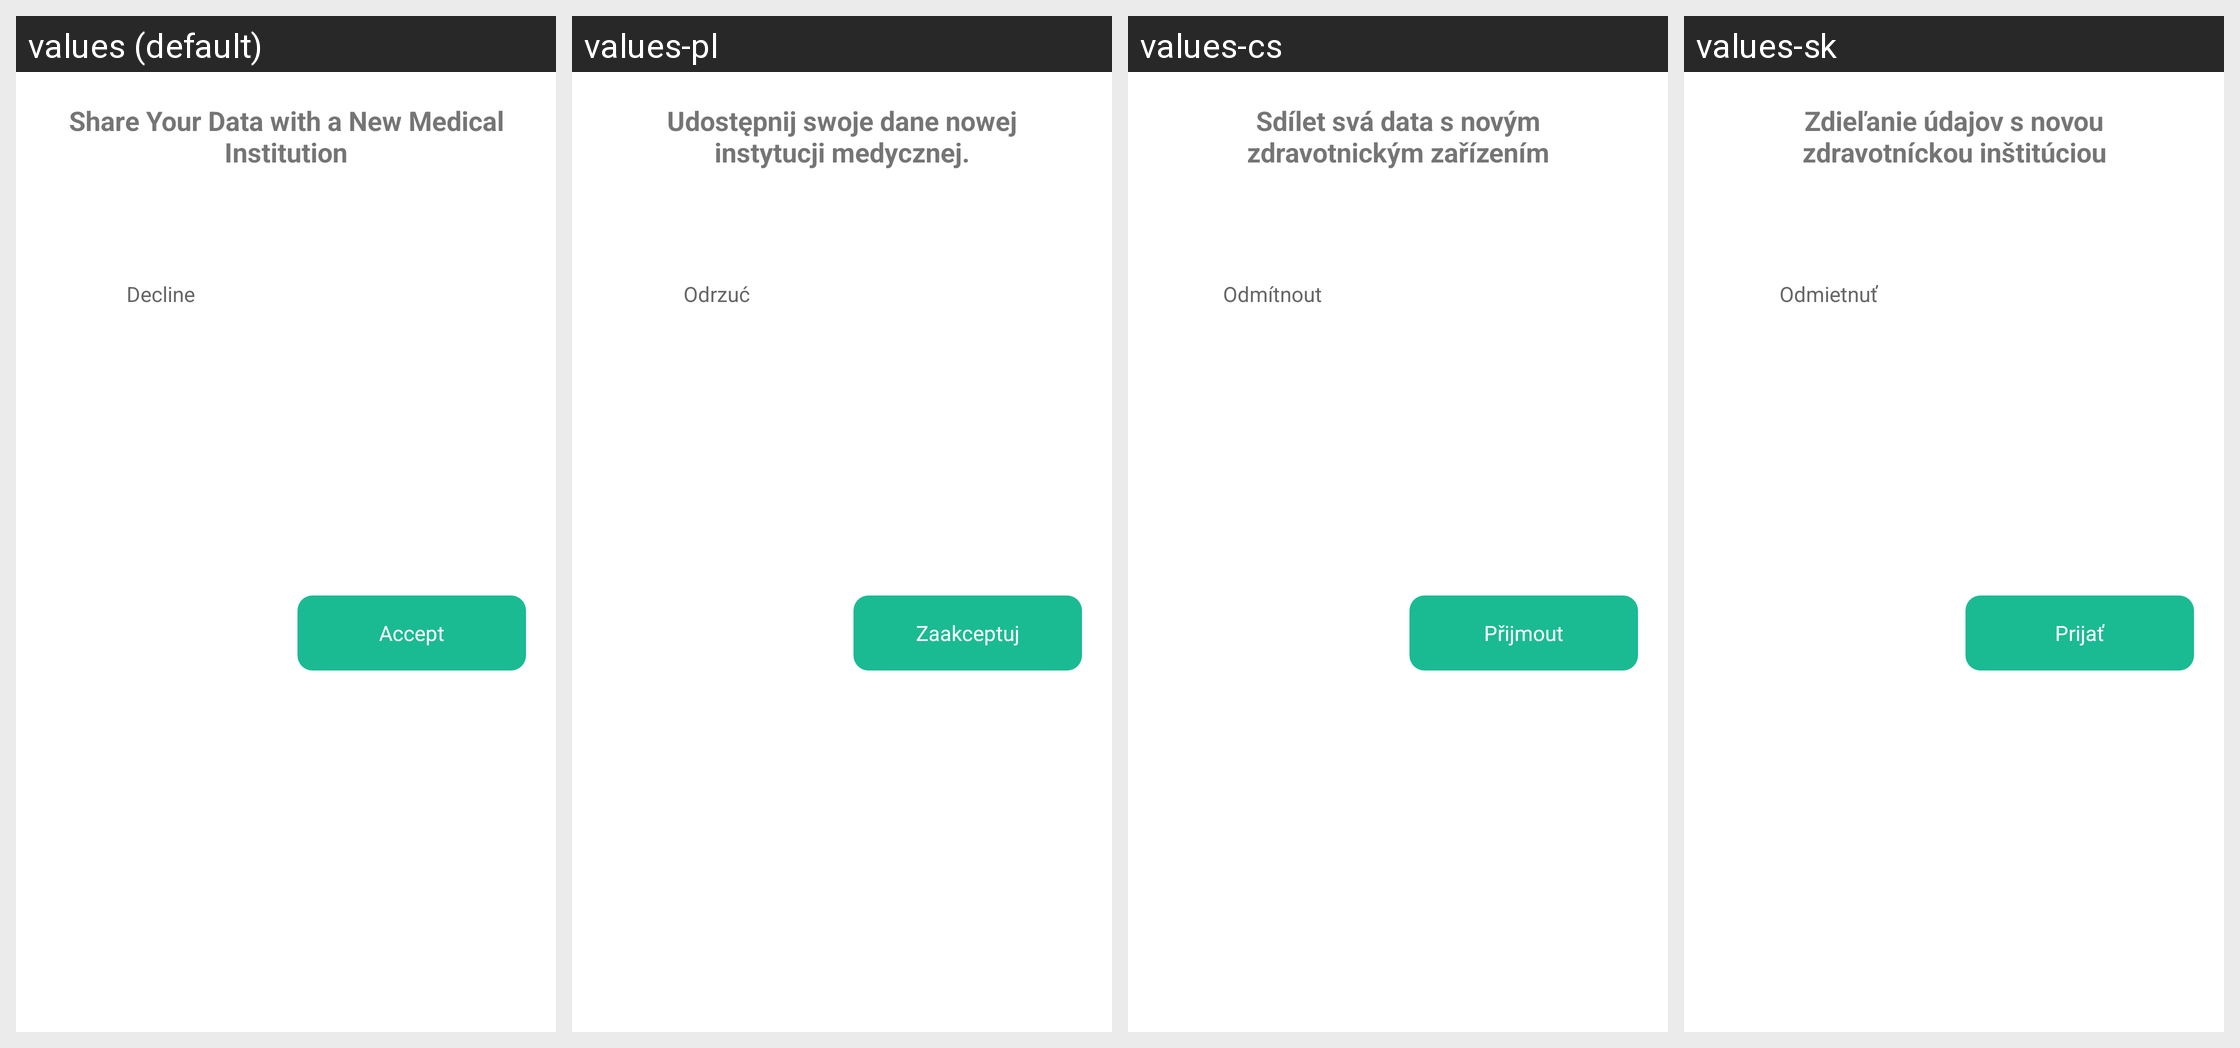

The Android screen above is rendered under several locales of the same app. Produce the string resources it draws, with the default and per-locale values.
Android screen res/layout/dialog_follower_todo_institution.xml rendered under 4 locales, left to right: values (default), values-pl, values-cs, values-sk. Device: Nexus 5 (rendered at 1080×1920; each locale shown at half size, 540×960, under a caption strip naming it); theme Theme.MaterialComponents.DayNight.NoActionBar.
Other locales in the repository, not shown: values-de, values-es, values-fr, values-it, values-pt, values-ru.
Strings drawn on this screen, with the default value and each locale's value (text and hints the layout hard-codes, and strings that could not be matched under every locale, appear in the picture but are not listed):

share_data_to_institution_tips_title
  values: Share Your Data with a New Medical Institution
  values-pl: Udostępnij swoje dane nowej instytucji medycznej.
  values-cs: Sdílet svá data s novým zdravotnickým zařízením
  values-sk: Zdieľanie údajov s novou zdravotníckou inštitúciou

decline
  values: Decline
  values-pl: Odrzuć
  values-cs: Odmítnout
  values-sk: Odmietnuť

personalcenter_accept
  values: Accept
  values-pl: Zaakceptuj
  values-cs: Přijmout
  values-sk: Prijať
